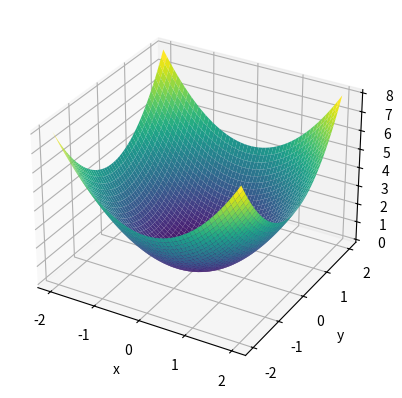

Source code (Python):
import numpy as np
import matplotlib.pyplot as plt

# Define a grid
x = np.linspace(-2, 2, 50)
y = np.linspace(-2, 2, 50)
X, Y = np.meshgrid(x, y)
Z = X**2 + Y**2  # paraboloid

# Plot the surface
fig = plt.figure()
ax = fig.add_subplot(111, projection="3d")
ax.plot_surface(X, Y, Z, cmap="viridis")

ax.set_xlabel("x")
ax.set_ylabel("y")
ax.set_zlabel("z")

plt.show()

